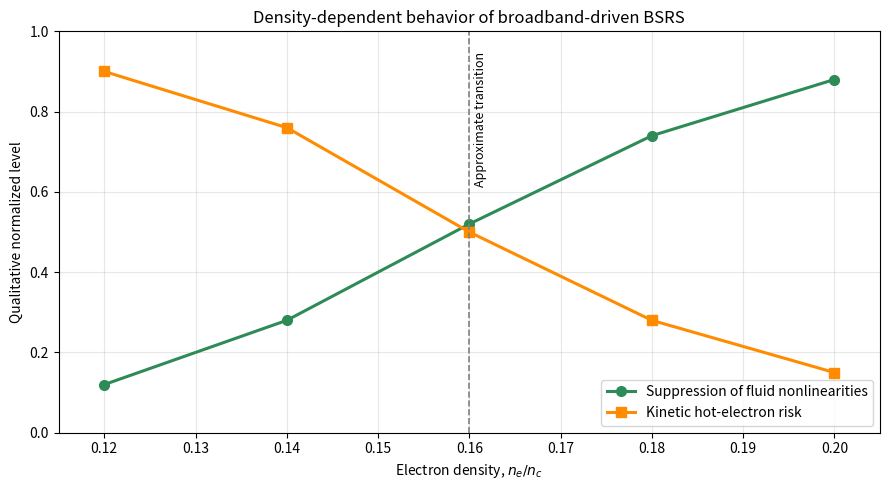

Write Python code to recreate this figure. (Note: this script raises an exception after producing the figure.)
from pathlib import Path

try:
    import matplotlib  # type: ignore[import]
    matplotlib.use("Agg")
    import matplotlib.pyplot as plt  # type: ignore[import]
except ImportError as exc:
    raise SystemExit(
        "Required modules are missing. Install with: pip install matplotlib"
    ) from exc


electron_density = [
    0.12,
    0.14,
    0.16,
    0.18,
    0.20
]

fluid_suppression = [
    0.12,
    0.28,
    0.52,
    0.74,
    0.88
]

kinetic_hot_electron_risk = [
    0.90,
    0.76,
    0.50,
    0.28,
    0.15
]

fig, ax = plt.subplots(figsize=(9, 5))

ax.plot(
    electron_density,
    fluid_suppression,
    marker="o",
    markersize=7,
    linewidth=2.2,
    color="seagreen",
    label="Suppression of fluid nonlinearities"
)

ax.plot(
    electron_density,
    kinetic_hot_electron_risk,
    marker="s",
    markersize=7,
    linewidth=2.2,
    color="darkorange",
    label="Kinetic hot-electron risk"
)

ax.axvline(
    x=0.16,
    linestyle="--",
    linewidth=1.2,
    color="gray"
)

ax.text(
    0.1605,
    0.95,
    "Approximate transition",
    rotation=90,
    va="top",
    fontsize=9
)

ax.set_xlabel(r"Electron density, $n_e/n_c$")
ax.set_ylabel("Qualitative normalized level")

ax.set_title(
    "Density-dependent behavior of broadband-driven BSRS"
)

ax.set_xlim(0.115, 0.205)
ax.set_ylim(0, 1.0)

ax.legend()
ax.grid(alpha=0.3)

fig.tight_layout()


code_folder = Path(__file__).resolve().parent

output_file = (
    code_folder
    / "figure5_density_regime_summary.png"
)

fig.savefig(
    output_file,
    dpi=300,
    bbox_inches="tight"
)

print("Figure 5 created successfully.")
print(f"Saved at: {output_file}")

plt.show()
